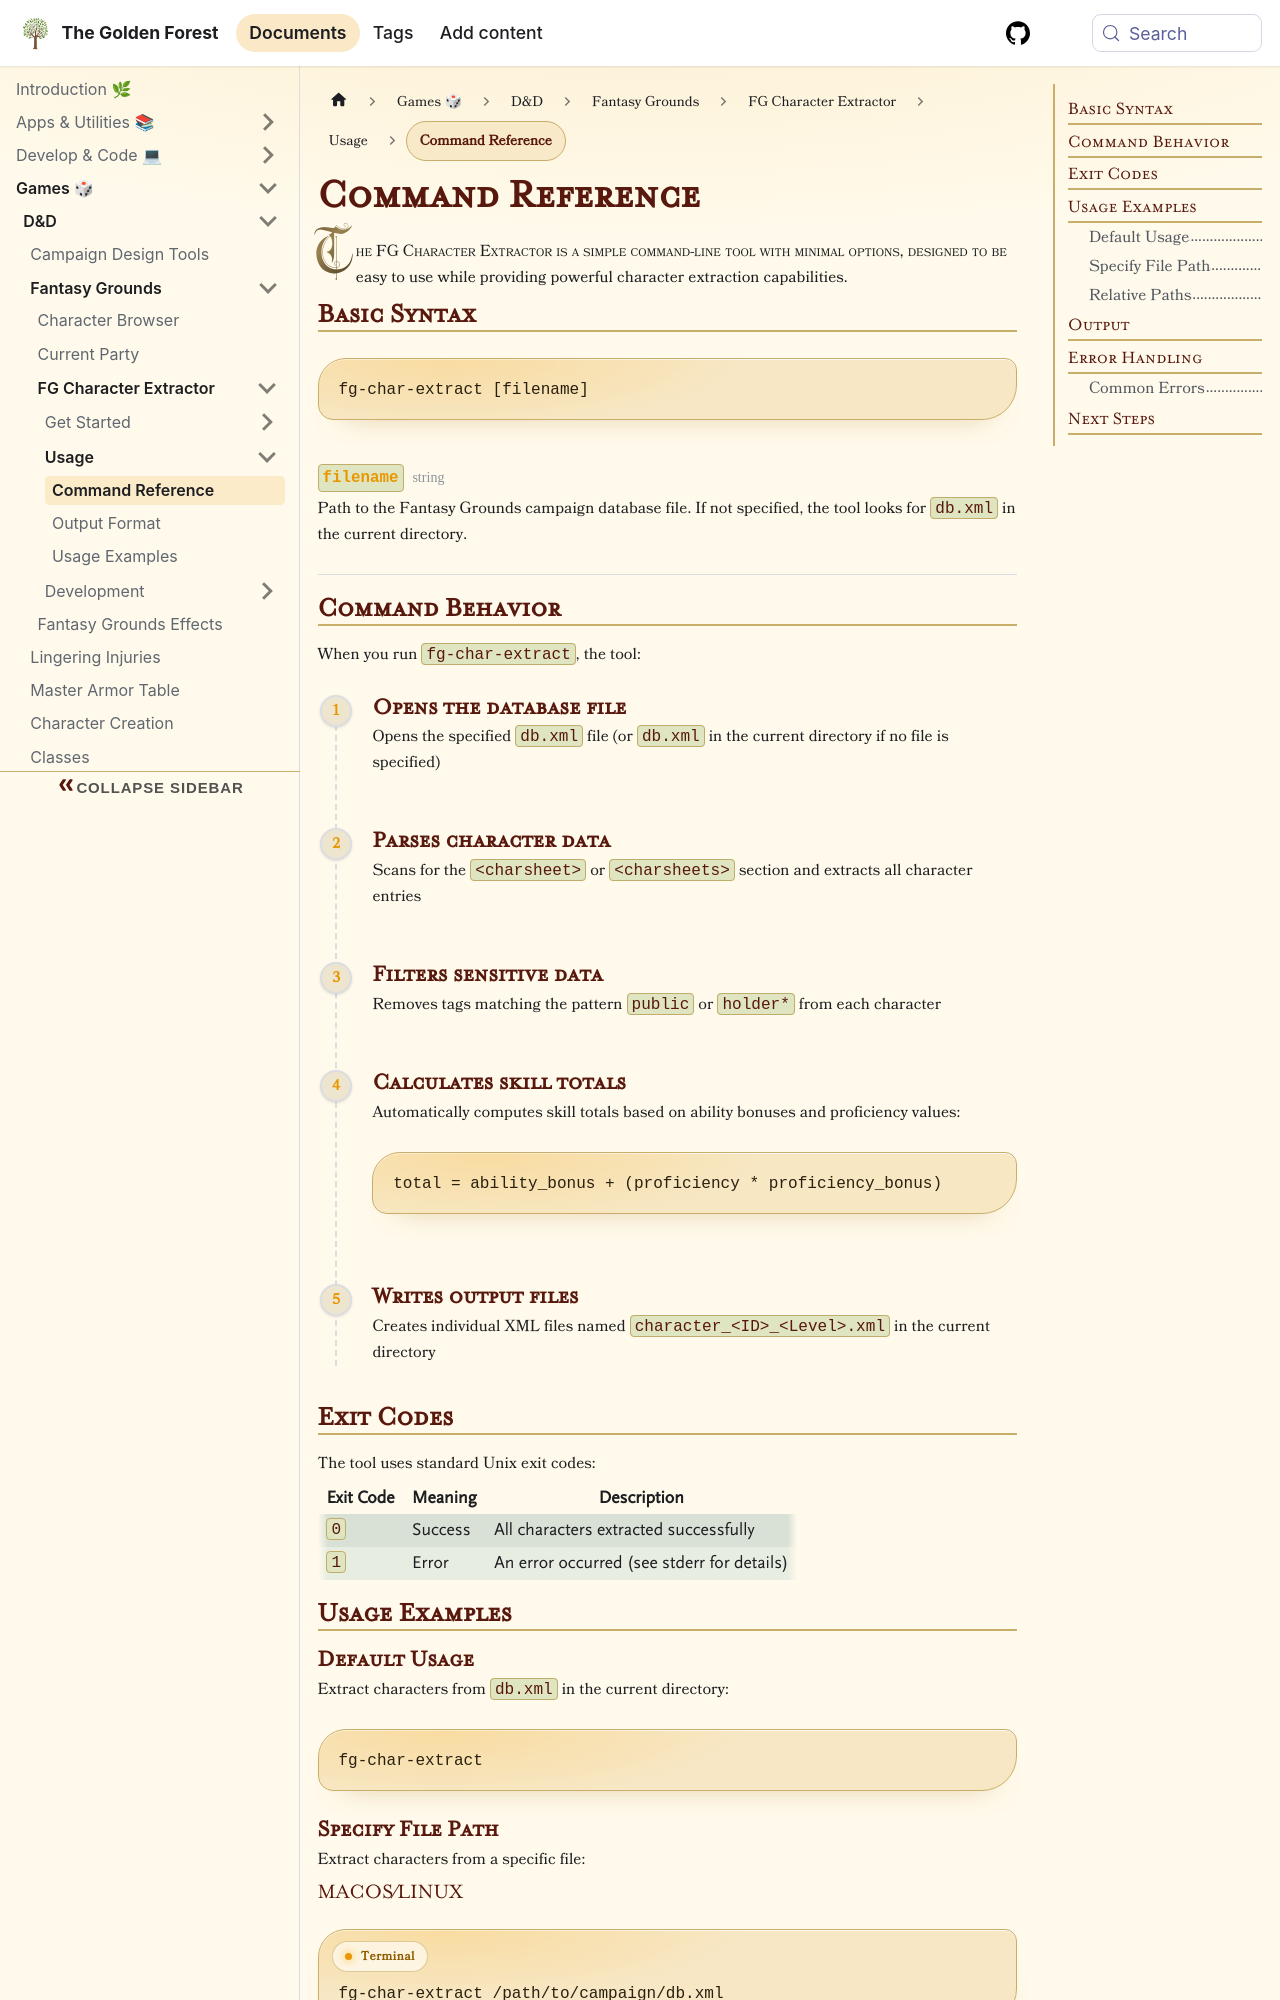

repository: sdelrio/golden-forest · page: pr-preview/pr-388/docs/Games/DnD/FantasyGrounds/fg-char-extract/usage/command-reference/index.html · generator: docusaurus

---
tags: [dnd, cli]
title: Command Reference
description: Complete command-line reference for the FG Character Extractor tool
sidebar_position: 10
---

# Command Reference

The FG Character Extractor is a simple command-line tool with minimal options, designed to be easy to use while providing powerful character extraction capabilities.

## Basic Syntax

```bash
fg-char-extract [filename]
```

<ParamField path="filename" type="string" default="db.xml">
  Path to the Fantasy Grounds campaign database file. If not specified, the tool looks for `db.xml` in the current directory.
</ParamField>

## Command Behavior

When you run `fg-char-extract`, the tool:

<Steps>
  <Step title="Opens the database file">
    Opens the specified `db.xml` file (or `db.xml` in the current directory if no file is specified)
  </Step>
  
  <Step title="Parses character data">
    Scans for the `<charsheet>` or `<charsheets>` section and extracts all character entries
  </Step>
  
  <Step title="Filters sensitive data">
    Removes tags matching the pattern `public` or `holder*` from each character
  </Step>
  
  <Step title="Calculates skill totals">
    Automatically computes skill totals based on ability bonuses and proficiency values:
    ```
    total = ability_bonus + (proficiency * proficiency_bonus)
    ```
  </Step>
  
  <Step title="Writes output files">
    Creates individual XML files named `character_<ID>_<Level>.xml` in the current directory
  </Step>
</Steps>

## Exit Codes

The tool uses standard Unix exit codes:

| Exit Code | Meaning | Description |
|-----------|---------|-------------|
| `0` | Success | All characters extracted successfully |
| `1` | Error | An error occurred (see stderr for details) |

## Usage Examples

### Default Usage

Extract characters from `db.xml` in the current directory:

```bash
fg-char-extract
```

### Specify File Path

Extract characters from a specific file:

#### macOS/Linux
```bash title="Terminal"
fg-char-extract /path/to/campaign/db.xml
```
